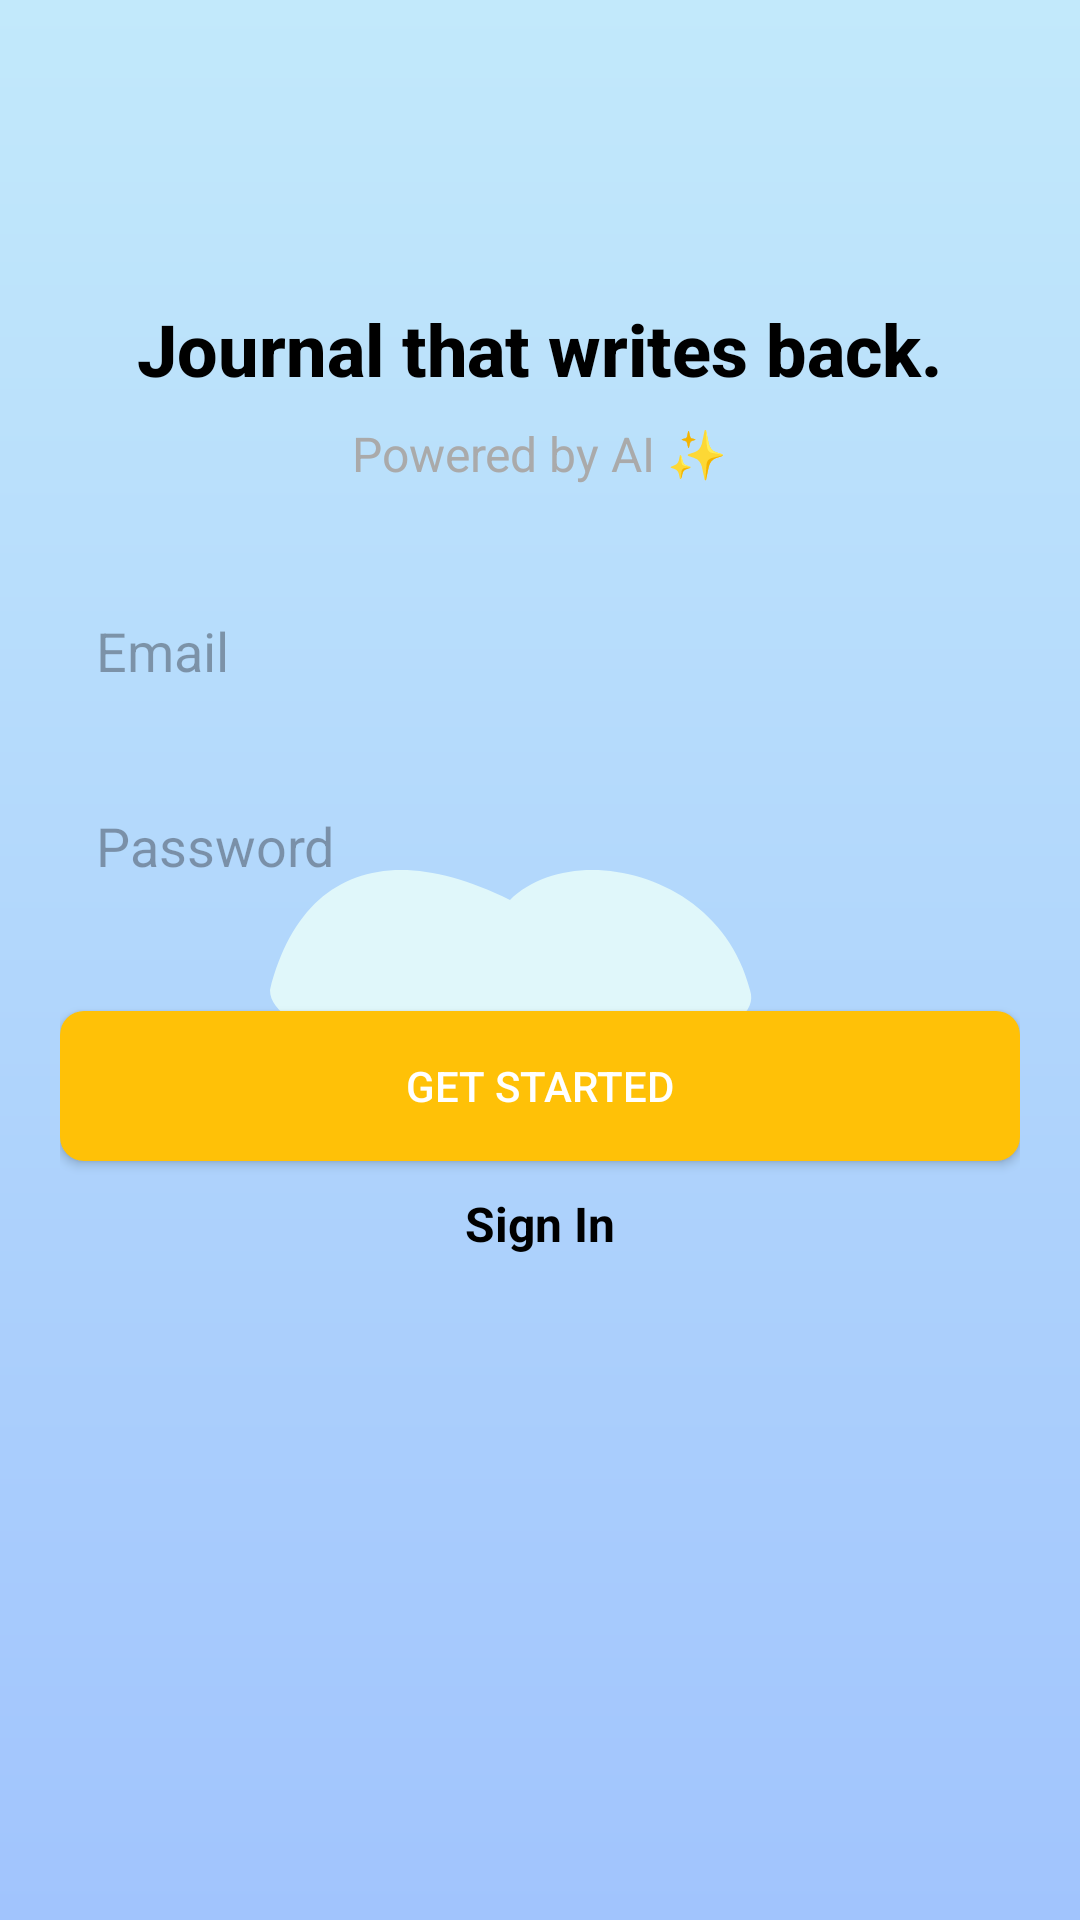

Produce the Android XML layout that renders to this screen, including the resource entries it uses.
<!-- AndroidManifest.xml: application theme Theme.SmartJournaling -->
<!-- res/layout/activity_login.xml -->
<?xml version="1.0" encoding="utf-8"?>
<RelativeLayout xmlns:android="http://schemas.android.com/apk/res/android"
    android:layout_width="match_parent"
    android:layout_height="match_parent"
    android:background="@drawable/login_background"
    android:padding="20dp">

    
    <TextView
        android:id="@+id/appTitle"
        android:layout_width="wrap_content"
        android:layout_height="wrap_content"
        android:text="Journal that writes back."
        android:textSize="24sp"
        android:textColor="@android:color/black"
        android:textStyle="bold"
        android:fontFamily="sans-serif-medium"
        android:layout_centerHorizontal="true"
        android:layout_marginTop="80dp" />

    <TextView
        android:id="@+id/subText"
        android:layout_width="wrap_content"
        android:layout_height="wrap_content"
        android:text="Powered by AI ✨"
        android:textSize="16sp"
        android:textColor="@android:color/darker_gray"
        android:layout_below="@id/appTitle"
        android:layout_centerHorizontal="true"
        android:layout_marginTop="8dp" />

    
    <EditText
        android:id="@+id/emailInput"
        android:layout_width="match_parent"
        android:layout_height="50dp"
        android:hint="Email"
        android:background="@drawable/input_background"
        android:padding="12dp"
        android:layout_below="@id/subText"
        android:layout_marginTop="30dp" />

    
    <EditText
        android:id="@+id/passwordInput"
        android:layout_width="match_parent"
        android:layout_height="50dp"
        android:hint="Password"
        android:background="@drawable/input_background"
        android:padding="12dp"
        android:layout_below="@id/emailInput"
        android:layout_marginTop="15dp"
        android:inputType="textPassword" />

    
    <Button
        android:id="@+id/loginButton"
        android:layout_width="match_parent"
        android:layout_height="50dp"
        android:text="Get Started"
        android:textColor="@android:color/white"
        android:background="@drawable/button_background"
        android:layout_below="@id/passwordInput"
        android:layout_marginTop="30dp" />

    
    <TextView
        android:id="@+id/signupLink"
        android:layout_width="wrap_content"
        android:layout_height="wrap_content"
        android:text="Sign In"
        android:textColor="@android:color/black"
        android:textSize="16sp"
        android:textStyle="bold"
        android:layout_below="@id/loginButton"
        android:layout_centerHorizontal="true"
        android:layout_marginTop="10dp"
        android:clickable="true"
        android:focusable="true" />

    <ProgressBar
        android:id="@+id/progressBar"
        android:layout_width="wrap_content"
        android:layout_height="wrap_content"
        android:visibility="gone"
        android:layout_centerInParent="true"/>
</RelativeLayout>
<!-- resources referenced by this layout -->
<resources>
  <!-- drawable button_background (drawable) -->
  <?xml version="1.0" encoding="utf-8"?>
  <selector xmlns:android="http://schemas.android.com/apk/res/android">
      <item android:state_pressed="true">
          <shape android:shape="rectangle">
              <solid android:color="#FF9800"/>
              <corners android:radius="8dp"/>
          </shape>
      </item>
      <item>
          <shape android:shape="rectangle">
              <solid android:color="#FFC107"/>
              <corners android:radius="8dp"/>
          </shape>
      </item>
  </selector>
  <!-- drawable login_background (drawable) -->
  <?xml version="1.0" encoding="utf-8"?>
  <layer-list xmlns:android="http://schemas.android.com/apk/res/android">
      <item>
          <shape android:shape="rectangle">
              <gradient
                  android:angle="90"
                  android:startColor="#A1C4FD"
                  android:endColor="#C2E9FB"/>
          </shape>
      </item>
      <item android:drawable="@drawable/clouds" android:gravity="center" />
  </layer-list>
  <style name="Theme.SmartJournaling" parent="Base.Theme.SmartJournaling" />
  <!-- drawable clouds (drawable) -->
  <?xml version="1.0" encoding="utf-8"?>
  <vector xmlns:android="http://schemas.android.com/apk/res/android"
      android:width="200dp"
      android:height="100dp"
      android:viewportWidth="200"
      android:viewportHeight="100">
      <path
          android:fillColor="#E0F7FA"
          android:pathData="M10,60 C20,20, 50,10, 90,30 C110,10, 160,20, 170,60 C180,90, 10,90, 10,60 Z"/>
  </vector>
  <style name="Base.Theme.SmartJournaling" parent="Theme.Material3.DayNight.NoActionBar">
          
          
      </style>
</resources>
